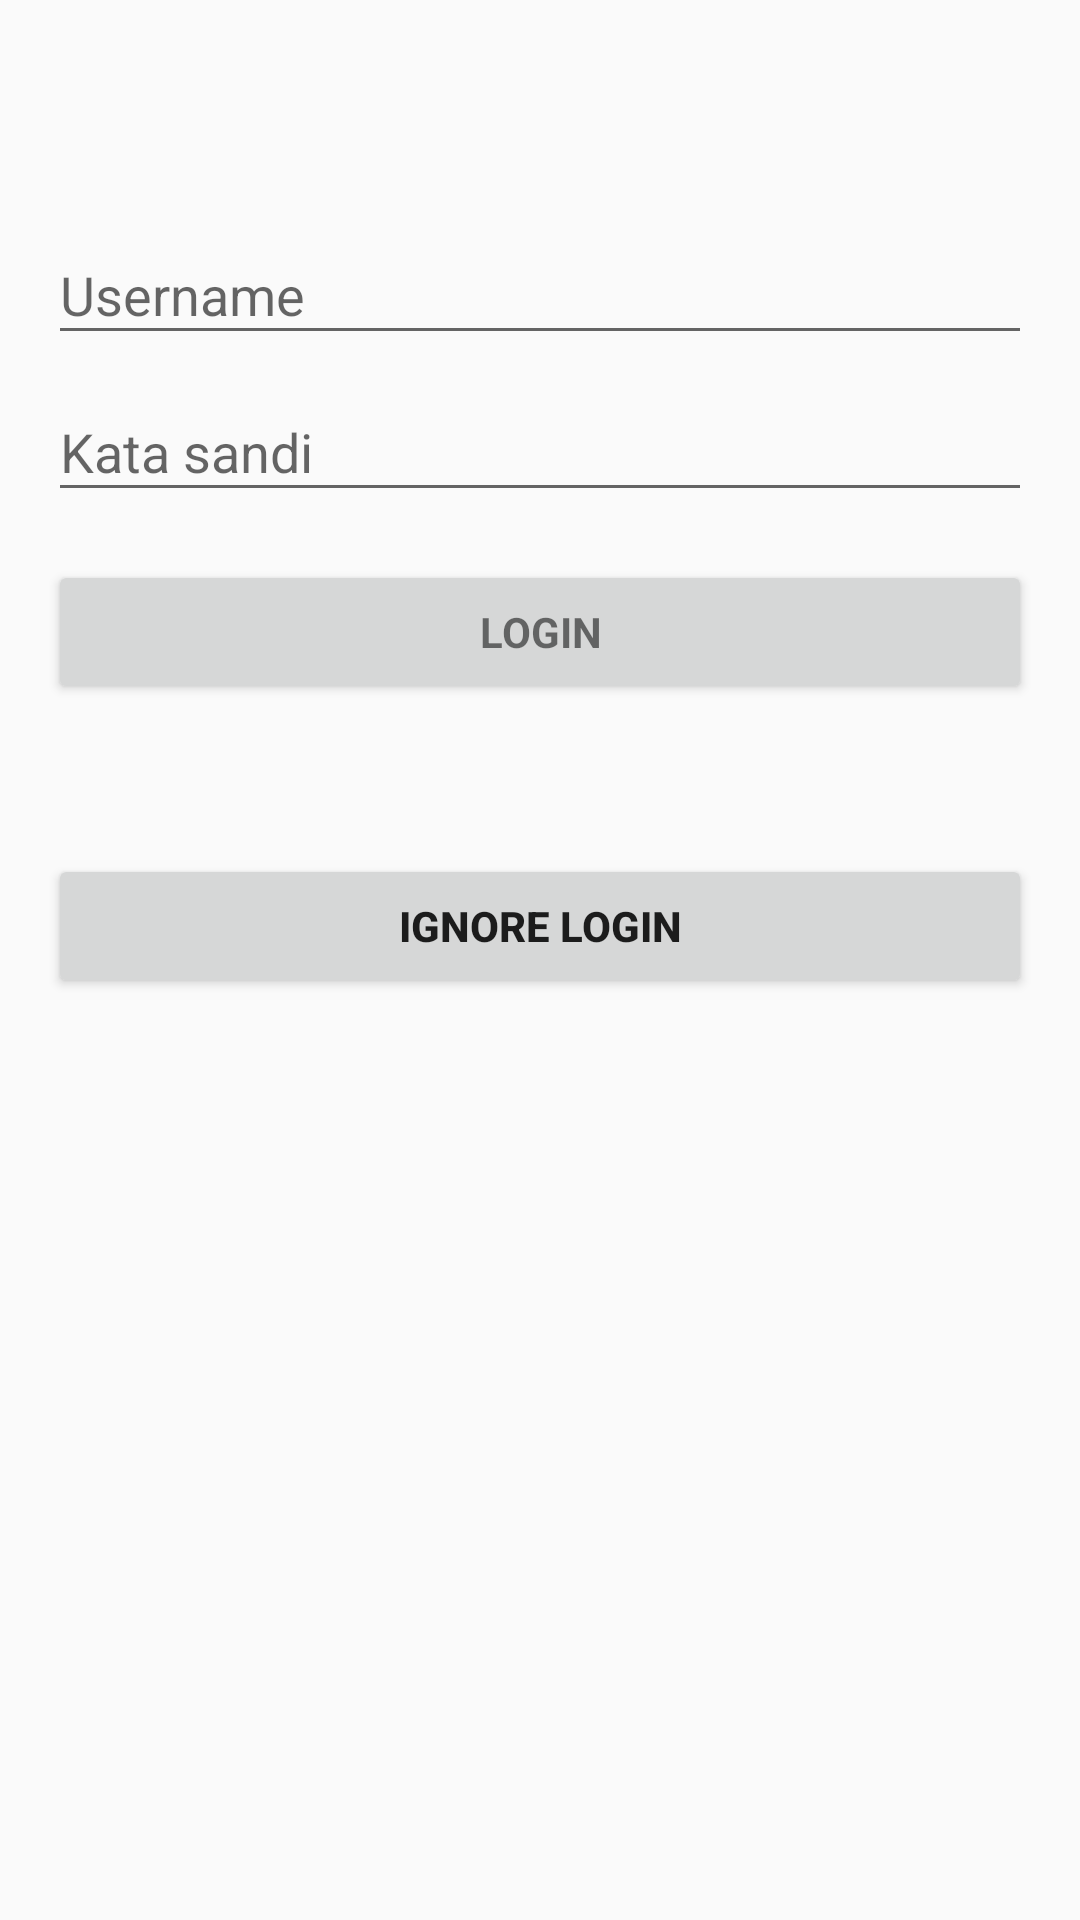

The Android layout XML behind this screen, and the referenced resources:
<!-- AndroidManifest.xml: application theme AppTheme -->
<!-- res/layout/activity_login.xml -->
<?xml version="1.0" encoding="utf-8"?>

<LinearLayout xmlns:android="http://schemas.android.com/apk/res/android"
    xmlns:tools="http://schemas.android.com/tools"
    android:layout_width="match_parent"
    android:layout_height="match_parent"
    android:gravity="center_horizontal"
    android:orientation="vertical"
    android:paddingLeft="@dimen/activity_horizontal_margin"
    android:paddingTop="@dimen/activity_vertical_margin"
    android:paddingRight="@dimen/activity_horizontal_margin"
    android:paddingBottom="@dimen/activity_vertical_margin"
    tools:context=".LoginActivity">

    
    <ProgressBar
        android:id="@+id/login_progress"
        style="?android:attr/progressBarStyleLarge"
        android:layout_width="wrap_content"
        android:layout_height="wrap_content"
        android:layout_marginBottom="8dp"
        android:visibility="gone" />

    <ScrollView
        android:id="@+id/login_form"
        android:layout_width="match_parent"
        android:layout_height="match_parent">

        <LinearLayout
            android:id="@+id/email_login_form"
            android:layout_width="match_parent"
            android:layout_height="wrap_content"
            android:orientation="vertical">

            <android.support.design.widget.TextInputLayout
                android:layout_width="match_parent"
                android:layout_height="wrap_content"
                android:layout_marginTop="50dp">

                <AutoCompleteTextView
                    android:id="@+id/textUsername"
                    android:layout_width="match_parent"
                    android:layout_height="wrap_content"
                    android:hint="@string/prompt_email"
                    android:inputType="text"
                    android:maxLines="1"
                    android:singleLine="true" />

            </android.support.design.widget.TextInputLayout>

            <android.support.design.widget.TextInputLayout
                android:layout_width="match_parent"
                android:layout_height="wrap_content">

                <EditText
                    android:id="@+id/textPassword"
                    android:layout_width="match_parent"
                    android:layout_height="wrap_content"
                    android:hint="@string/prompt_password"
                    android:imeActionId="6"
                    android:imeActionLabel="@string/action_sign_in_short"
                    android:imeOptions="actionUnspecified"
                    android:inputType="textPassword"
                    android:maxLines="1"
                    android:singleLine="true" />

            </android.support.design.widget.TextInputLayout>

            <Button
                android:id="@+id/btnLoginPegawai"
                style="?android:textAppearanceSmall"
                android:layout_width="match_parent"
                android:layout_height="wrap_content"
                android:layout_marginTop="16dp"
                android:text="@string/action_sign_in"
                android:textStyle="bold" />

            <Button
                android:id="@+id/btnIgnoreLogin"
                android:layout_width="match_parent"
                android:layout_height="wrap_content"
                android:text="Ignore Login"
                android:layout_marginTop="50dp"
                android:textStyle="bold"/>

        </LinearLayout>
    </ScrollView>
</LinearLayout>
<!-- resources referenced by this layout -->
<resources>
  <dimen name="activity_horizontal_margin">16dp</dimen>
  <dimen name="activity_vertical_margin">16dp</dimen>
  <string name="action_sign_in">Login</string>
  <string name="action_sign_in_short">Sign in</string>
  <string name="prompt_email">Username</string>
  <string name="prompt_password">Kata sandi</string>
  <style name="AppTheme" parent="Theme.AppCompat.Light.DarkActionBar">
          
          <item name="colorPrimary">@color/colorPrimary</item>
          <item name="colorPrimaryDark">@color/colorPrimaryDark</item>
          <item name="colorAccent">@color/colorAccent</item>
      </style>
  <color name="colorPrimary">#3F51B5</color>
  <color name="colorPrimaryDark">#303F9F</color>
  <color name="colorAccent">#FB0055</color>
</resources>
